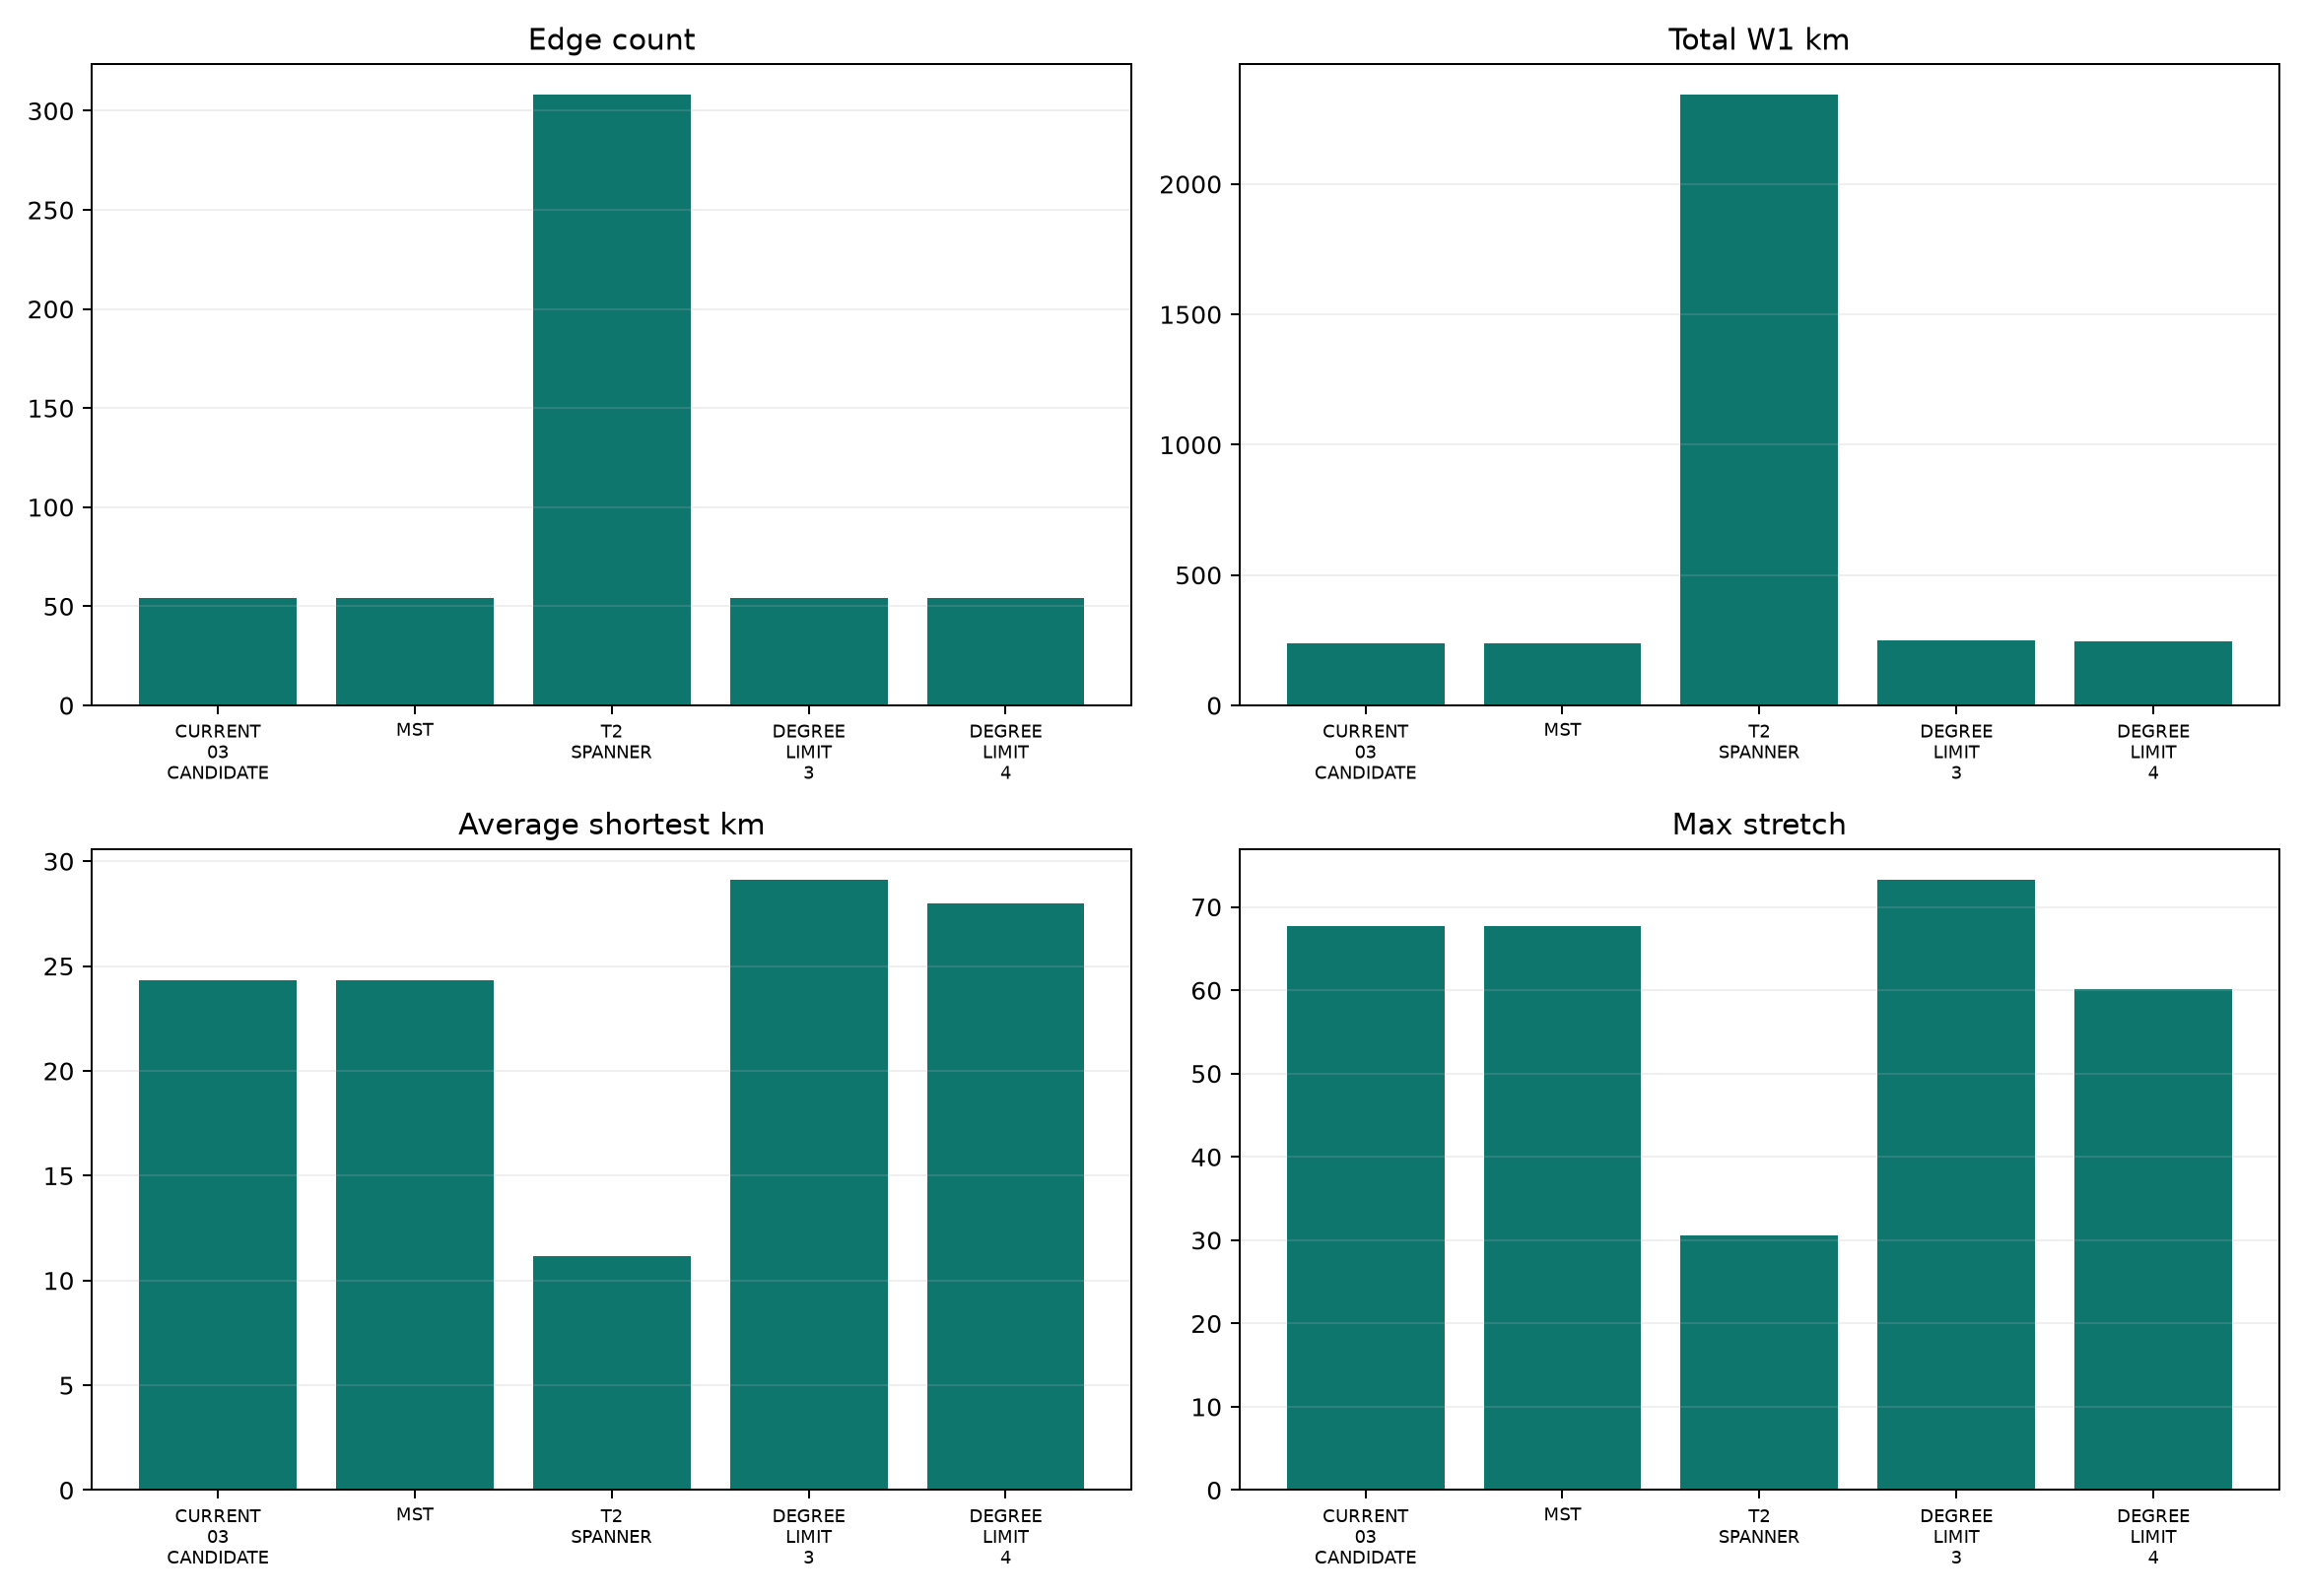

The file beside this chart, header and first rows:
structure, connected, edge_count, total_w1_distance_km, total_composite_cost, bridge_count, max_degree, average_shortest_path_km, diameter_km, mean_distance_stretch, max_distance_stretch
CANDIDATE_GRAPH, True, 1485, 13706, 560.9, 0, 54, 8.669, 20.99, 1.0, 1.0
CURRENT_03_CANDIDATE, True, 54, 236.2, 13.4, 54, 12, 24.32, 56.93, 3.583, 67.69
MST, True, 54, 236.2, 13.4, 54, 12, 24.32, 56.93, 3.583, 67.69
T2_SPANNER, True, 308, 2342, 98.18, 0, 21, 11.17, 22.59, 1.706, 30.61
DEGREE_LIMIT_3, True, 54, 248.2, 14.06, 54, 3, 29.12, 61.2, 4.547, 73.28
DEGREE_LIMIT_4, True, 54, 244.3, 13.77, 54, 4, 27.97, 61.82, 4.358, 60.17
